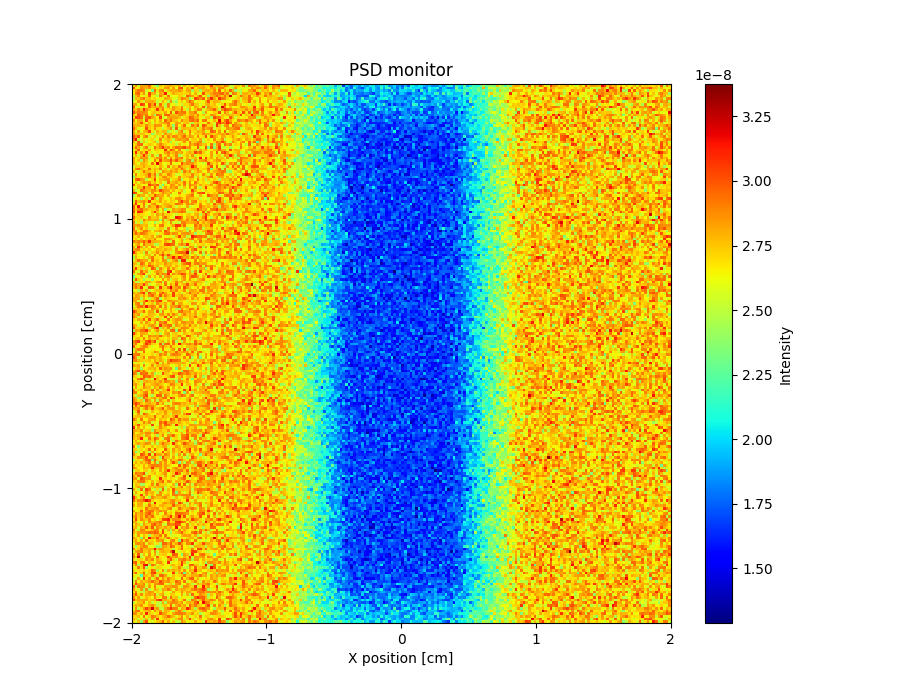

The file beside this chart, header and first rows:
x_axis, Intensity, Error
2.687691288999999860e-08, 2.871654351000000155e-08, 2.535659698999999910e-08, 2.823675939999999940e-08, 2.823648784999999969e-08, 2.815647197000000119e-08, 2.967648317999999935e-08, 2.671682842000000150e-08, 2.535693224000000091e-08, 2.383729375000000047e-08, 2.751680262999999863e-08, 2.679713344999999870e-08, 2.743671735999999935e-08, 2.799670586000000037e-08, 2.807682032999999903e-08, 2.743672735000000104e-08, 2.695683602000000144e-08, 2.815677745999999948e-08, 2.551736474000000092e-08, 2.783689639999999978e-08, 2.671719995999999851e-08, 2.735703969999999915e-08, 2.639722460999999837e-08, 2.839686871000000044e-08
3.031631479000000120e-08, 2.639689247999999888e-08, 2.663680394000000026e-08, 2.887634185000000057e-08, 2.823683999999999862e-08, 2.799651487999999871e-08, 2.855631971000000024e-08, 2.743658803000000163e-08, 2.727671182000000045e-08, 2.591707711000000099e-08, 2.679662169000000034e-08, 2.655694705000000133e-08, 2.863685174000000032e-08, 2.863656904000000119e-08, 2.647695996999999877e-08, 2.855691719999999897e-08, 2.607706627999999913e-08, 2.967671469999999838e-08, 3.047648936000000220e-08, 2.623689932999999913e-08, 2.815694103000000083e-08, 2.727668096999999972e-08, 3.047641262999999809e-08, 2.663705181999999855e-08
2.671670643999999868e-08, 2.831669177000000122e-08, 2.927644995999999874e-08, 2.919662210000000029e-08, 2.863656961000000022e-08, 2.543697055999999929e-08, 2.647706048000000087e-08, 2.311731486000000125e-08, 2.943648191000000093e-08, 2.695685380000000082e-08, 2.863663864999999840e-08, 2.911680610999999950e-08, 2.599707344000000070e-08, 2.751669823999999993e-08, 2.823681629000000116e-08, 2.807677333000000059e-08, 2.807664898999999966e-08, 2.871524865000000006e-08, 2.807695204000000114e-08, 2.687700573000000106e-08, 2.815704055000000079e-08, 2.831683151000000044e-08, 2.447714957000000160e-08, 2.727692384999999972e-08
2.655672849999999866e-08, 2.903648974999999919e-08, 2.975647418000000117e-08, 2.711678593000000130e-08, 2.863664570999999966e-08, 2.599681592000000001e-08, 3.039659184000000239e-08, 2.791675044999999848e-08, 2.799676977000000072e-08, 2.567668764000000125e-08, 2.823682037000000113e-08, 2.823658656000000121e-08, 3.135640933000000061e-08, 2.591663062999999895e-08, 2.695688995000000159e-08, 2.807686600999999903e-08, 2.751696264000000149e-08, 2.727698488999999866e-08, 2.719696780999999978e-08, 2.711700053000000023e-08, 2.727667539000000092e-08, 2.815709861999999994e-08, 2.623717225000000143e-08, 2.791696964000000069e-08
2.495703750000000011e-08, 2.759673747999999992e-08, 2.879633102999999938e-08, 2.655680378000000148e-08, 2.559694627000000075e-08, 2.695672672000000134e-08, 2.991647082000000219e-08, 2.655681216999999936e-08, 2.575673056999999927e-08, 2.495728673000000131e-08, 2.903658527000000118e-08, 2.751670191999999978e-08, 2.631707844000000119e-08, 2.927675211000000159e-08, 2.591705363000000144e-08, 2.599700104999999897e-08, 2.639693966000000101e-08, 2.735689569000000138e-08, 2.711693964000000050e-08, 2.567716114999999982e-08, 2.991663869999999814e-08, 2.895676407000000055e-08, 2.831683894999999884e-08, 2.687700112999999959e-08
2.471701971999999991e-08, 2.783676209000000015e-08, 2.751655806000000123e-08, 2.863655513000000023e-08, 2.943674029000000091e-08, 2.743693344999999891e-08, 2.767686571000000031e-08, 2.679660156999999922e-08, 2.735700113000000124e-08, 2.607699349000000058e-08, 2.671684806999999867e-08, 2.631700916999999846e-08, 2.823695845999999900e-08, 2.791661360000000035e-08, 2.743685099000000009e-08, 2.623693345000000140e-08, 2.551724285999999979e-08, 2.743693011000000017e-08, 2.927678160000000123e-08, 2.855663910000000130e-08, 2.791692046000000122e-08, 2.391739063000000163e-08, 2.567717300000000112e-08, 3.047686650999999917e-08
2.575689530000000165e-08, 2.639671549000000019e-08, 2.855644644000000044e-08, 2.719699285999999866e-08, 2.535727746000000144e-08, 2.799684816999999924e-08, 2.799657763000000135e-08, 2.823649471000000088e-08, 2.759676319000000133e-08, 2.503719837000000033e-08, 2.567700582999999862e-08, 2.799659515999999982e-08, 2.655681792999999855e-08, 2.455735891000000122e-08, 2.871661291999999869e-08, 2.487732288000000070e-08, 2.431722609000000140e-08, 2.663686102000000059e-08, 2.751695518000000011e-08, 2.615705482000000116e-08, 2.807682540000000114e-08, 2.975664126999999835e-08, 2.847698333999999981e-08, 2.607724983000000057e-08
2.839675163999999902e-08, 2.815682488000000103e-08, 2.639690604999999873e-08, 3.063621454999999858e-08, 2.999640853999999828e-08, 2.623693983000000046e-08, 2.999645792999999930e-08, 2.823659483999999922e-08, 3.063654872999999956e-08, 2.559725630000000148e-08, 2.951650829999999931e-08, 2.695705626999999969e-08, 2.495717111000000118e-08, 2.887682355999999845e-08, 2.647707449000000020e-08, 2.647685310999999879e-08, 2.519719381999999915e-08, 2.663718928999999985e-08, 2.495708168999999948e-08, 2.711710045999999850e-08, 2.695724122000000157e-08, 2.791701483000000037e-08, 2.935674995000000162e-08, 2.751720820999999920e-08
2.999629878999999720e-08, 2.567688967000000063e-08, 2.567708743000000147e-08, 2.559710806999999939e-08, 2.735673625999999903e-08, 2.599712001000000115e-08, 2.951661262999999898e-08, 2.791679752000000074e-08, 2.815659672999999861e-08, 2.767671839999999984e-08, 2.839694176000000139e-08, 2.847676298999999988e-08, 2.495720803999999922e-08, 2.871670716999999979e-08, 2.591692936999999922e-08, 2.855680286000000123e-08, 2.775685302999999897e-08, 2.711681112999999941e-08, 2.879672775000000144e-08, 2.551724777000000118e-08, 2.695710322000000059e-08, 2.775697995999999923e-08, 2.631692271999999986e-08, 2.807694645999999903e-08
2.831657724000000161e-08, 2.735677889999999873e-08, 2.887670190000000037e-08, 2.767634875999999848e-08, 3.087655848000000267e-08, 2.879663412999999840e-08, 2.759707893000000040e-08, 2.679680938999999897e-08, 2.751692113999999984e-08, 3.071653582000000030e-08, 2.767703158000000075e-08, 2.927673601000000142e-08, 2.663705223000000017e-08, 2.687712649000000051e-08, 2.727726694000000006e-08, 2.847701402000000165e-08, 2.751695162000000162e-08, 2.754305480000000146e-08, 2.951669451000000060e-08, 2.679708630999999923e-08, 2.503740706999999903e-08, 2.831697523000000125e-08, 2.615706722999999999e-08, 2.751693716000000131e-08
2.999629516999999969e-08, 2.807674958000000046e-08, 2.919670792000000085e-08, 2.887666500999999837e-08, 2.895678594999999959e-08, 2.839671633999999935e-08, 2.631714427000000017e-08, 2.735683633000000165e-08, 2.751673025999999988e-08, 2.703687299000000021e-08, 2.719713743999999876e-08, 2.703713137999999837e-08, 2.831678481999999862e-08, 2.655705284000000047e-08, 2.999642383000000001e-08, 2.575719882999999865e-08, 3.023677554000000028e-08, 2.871671184999999995e-08, 2.895676150999999907e-08, 2.935674125999999868e-08, 2.687697799999999933e-08, 2.839699569999999973e-08, 2.831702272000000001e-08, 2.927694667000000141e-08
2.735686695999999934e-08, 2.687688940999999905e-08, 2.999665692000000168e-08, 2.927667585999999962e-08, 2.791688068000000145e-08, 2.919662920999999909e-08, 2.655695525000000063e-08, 2.799698451999999887e-08, 2.399742037000000024e-08, 2.959660175999999971e-08, 2.887696485000000064e-08, 2.567704434999999898e-08, 2.975687578000000015e-08, 2.983671070000000317e-08, 2.783687572999999932e-08, 2.783662792999999973e-08, 2.767707757999999887e-08, 2.879699005999999886e-08, 2.879704001999999891e-08, 2.775709716000000020e-08, 2.687699129000000043e-08, 2.791700603999999905e-08, 2.831727645000000099e-08, 2.735708264999999877e-08
2.711686092000000056e-08, 3.031653919999999812e-08, 3.007675584000000283e-08, 2.935657949999999940e-08, 2.511719850999999944e-08, 2.951660703000000051e-08, 2.999646859999999988e-08, 2.831696558999999884e-08, 2.743706562000000018e-08, 2.655711201000000163e-08, 3.031670642999999965e-08, 2.575722262999999962e-08, 2.575695750000000163e-08, 2.815682670000000128e-08, 2.847679701999999865e-08, 2.823723513999999984e-08, 2.823707520000000081e-08, 2.759698400999999860e-08, 2.567707982000000086e-08, 2.695707557999999906e-08, 2.767696106000000010e-08, 2.991690173000000042e-08, 2.927690183000000101e-08, 2.791715068999999967e-08
2.911674361000000109e-08, 2.623690961000000108e-08, 2.807666904000000026e-08, 2.807675967999999872e-08, 2.575715261999999898e-08, 3.031651031999999686e-08, 2.719665267999999908e-08, 2.615692274000000009e-08, 2.799667466999999853e-08, 2.663701318000000013e-08, 2.815704002000000112e-08, 2.623711597000000135e-08, 2.991670510999999763e-08, 2.815669287999999865e-08, 2.943685309999999865e-08, 2.775711264999999868e-08, 2.743705746000000023e-08, 2.663728726000000014e-08, 2.895668923999999870e-08, 2.759716200999999909e-08, 2.759726697000000012e-08, 2.919689202000000163e-08, 2.959686090999999877e-08, 2.871704689000000022e-08
2.751680752999999853e-08, 2.727668446000000099e-08, 2.783681057999999923e-08, 3.023626483999999796e-08, 2.735708566000000122e-08, 2.607721814999999841e-08, 2.775699021000000002e-08, 2.559698486999999982e-08, 2.735716786999999914e-08, 2.687684886999999837e-08, 2.759695287000000091e-08, 2.807672444999999956e-08, 2.847707770000000077e-08, 2.935677063999999845e-08, 2.655722519999999983e-08, 2.655721611000000007e-08, 2.847703539000000069e-08, 2.807702617000000111e-08, 2.607719626000000119e-08, 2.735697385000000049e-08, 2.775688356999999978e-08, 2.607719697999999944e-08, 2.463743137000000154e-08, 2.719721737000000058e-08
2.831657553000000123e-08, 2.767681094999999874e-08, 2.791670751000000034e-08, 2.759684845000000104e-08, 2.679692935000000147e-08, 2.895687018000000112e-08, 2.751683467000000156e-08, 2.711702577999999918e-08, 2.871689475999999854e-08, 2.855674540000000045e-08, 2.847686873999999968e-08, 2.623719176999999905e-08, 2.695688602999999902e-08, 2.895682417999999970e-08, 2.719708676000000047e-08, 2.375750868999999912e-08, 2.879696542999999978e-08, 2.639697909000000150e-08, 2.775697545999999945e-08, 2.959677828000000105e-08, 2.623738171999999921e-08, 2.543738222000000048e-08, 2.919682425000000104e-08, 2.799704999000000038e-08
2.943657298999999886e-08, 2.775674953000000072e-08, 2.599725259999999892e-08, 2.583749017000000125e-08, 2.663685038000000117e-08, 3.023677050000000265e-08, 2.751678340999999945e-08, 2.687712337000000150e-08, 2.879657611000000008e-08, 2.695696840000000096e-08, 2.687713767000000110e-08, 2.479727728000000133e-08, 2.695708559000000043e-08, 2.751701233000000095e-08, 2.871695216999999848e-08, 2.479749153999999916e-08, 2.991684848999999735e-08, 2.511725516999999996e-08, 2.767713112000000038e-08, 2.783725109999999870e-08, 2.751698832999999992e-08, 2.767715046000000092e-08, 2.727709667000000153e-08, 2.783701806999999936e-08
2.831695405999999897e-08, 2.599681650999999870e-08, 2.839694670000000065e-08, 2.607716071000000062e-08, 2.775703700999999840e-08, 2.807700217000000008e-08, 3.039665100000000205e-08, 2.695692050000000058e-08, 2.551708472000000132e-08, 2.791680249999999935e-08, 2.703709654000000116e-08, 2.799713871000000021e-08, 2.775668642999999881e-08, 2.423754843000000119e-08, 2.559722827000000131e-08, 2.655738342000000030e-08, 2.487728849000000116e-08, 2.799708148000000066e-08, 2.911683131000000092e-08, 2.543726873999999872e-08, 2.671713660000000081e-08, 2.911685298999999989e-08, 2.695747301000000118e-08, 2.711740837999999872e-08
2.831678969999999886e-08, 2.767684203999999889e-08, 2.751707185000000140e-08, 2.759684009999999921e-08, 2.759717428000000019e-08, 2.647704709000000140e-08, 2.711715545000000130e-08, 2.367745130999999897e-08, 2.543696159000000089e-08, 2.735711806999999981e-08, 2.711708899999999915e-08, 2.527709730000000153e-08, 2.863693676000000062e-08, 2.751696113000000117e-08, 2.815692764999999954e-08, 2.631723085000000163e-08, 2.719705918999999946e-08, 2.807689345999999868e-08, 2.799698385999999965e-08, 2.823708403000000147e-08, 2.631708853999999945e-08, 2.879705551999999888e-08, 2.599729608000000153e-08, 2.751729546999999956e-08
2.991655475000000198e-08, 2.847667842999999873e-08, 3.007659317000000011e-08, 2.615733313999999856e-08, 2.831689493999999865e-08, 2.919678546000000009e-08, 2.519731267999999965e-08, 2.655697740999999843e-08, 2.727697062000000023e-08, 2.551738436999999841e-08, 2.719735002999999886e-08, 2.919690308000000086e-08, 2.695691797999999845e-08, 2.903680176000000088e-08, 2.735723093999999989e-08, 2.887707109999999894e-08, 2.863685589000000082e-08, 2.743715887000000096e-08, 2.855711869999999868e-08, 2.943712391999999863e-08, 2.751719170000000072e-08, 2.863715756999999971e-08, 2.807717986000000064e-08, 2.663724946000000133e-08
2.959677240999999868e-08, 3.151654523999999690e-08, 2.527718389000000117e-08, 2.567708213000000143e-08, 2.703707345000000026e-08, 2.583728376000000014e-08, 2.671694055000000035e-08, 2.719701093999999979e-08, 2.535700446000000044e-08, 2.607717978999999876e-08, 2.879709390999999971e-08, 2.599746139000000112e-08, 2.735723516999999909e-08, 2.783684095000000113e-08, 2.727719483000000040e-08, 2.519735325999999969e-08, 2.799693069000000040e-08, 2.855699106999999985e-08, 2.807717569000000047e-08, 2.839726868999999923e-08, 2.887689159999999963e-08, 2.599715895000000132e-08, 2.727712221999999893e-08, 2.735716147000000041e-08
2.799685707000000043e-08, 2.591736226999999991e-08, 2.967681379000000035e-08, 2.471722010999999943e-08, 2.759697864000000135e-08, 2.543726470000000140e-08, 2.631713336999999835e-08, 2.695698587000000041e-08, 2.783715308000000087e-08, 2.447751684000000005e-08, 2.783716929000000091e-08, 2.623716856000000008e-08, 2.679719538000000141e-08, 2.791705654999999845e-08, 2.399758148999999999e-08, 2.655725288000000071e-08, 2.559738549000000147e-08, 2.591725023000000125e-08, 2.719716417999999835e-08, 2.855671722000000106e-08, 2.639742502999999906e-08, 2.927697075000000114e-08, 2.711737373000000008e-08, 2.743729493999999851e-08
2.663707213000000155e-08, 2.743686064999999887e-08, 2.951680250999999863e-08, 2.951671538999999931e-08, 2.583715974000000064e-08, 2.671709190999999964e-08, 2.759734461000000105e-08, 2.703703840999999967e-08, 2.631709933999999958e-08, 2.767701539000000038e-08, 2.895699977999999942e-08, 2.799704873999999916e-08, 2.727710436999999903e-08, 2.655706868000000155e-08, 2.647709986999999870e-08, 2.687706682999999903e-08, 2.503742278000000056e-08, 2.751728798000000031e-08, 2.583748622000000082e-08, 2.679717535000000048e-08, 2.623726352999999942e-08, 2.871717737000000078e-08, 2.791712176999999905e-08, 2.895699598999999970e-08
2.711671067999999965e-08, 2.935687965000000160e-08, 2.799673961000000037e-08, 2.575725355999999906e-08, 2.791696809999999920e-08, 2.903701000000000042e-08, 2.551735383999999910e-08, 2.591724094999999961e-08, 2.967669205999999844e-08, 2.775713178999999916e-08, 2.895706510999999990e-08, 3.079665360000000315e-08, 2.815726117999999949e-08, 2.863679777999999900e-08, 2.655707202000000030e-08, 2.815677525000000059e-08, 2.967692908000000087e-08, 2.911704547999999855e-08, 2.935715867999999906e-08, 3.031699244000000298e-08, 2.839713222999999974e-08, 2.903721763999999977e-08, 2.639715007000000009e-08, 2.663736111999999954e-08
2.575700633999999999e-08, 2.759704678999999909e-08, 2.967646000000000156e-08, 2.631715989000000151e-08, 2.735712127000000083e-08, 2.687691880000000031e-08, 2.839682361000000095e-08, 2.631697264999999873e-08, 2.759711829000000037e-08, 2.719720646999999876e-08, 2.671710584999999845e-08, 2.647711754999999970e-08, 3.103697342999999790e-08, 2.703723464999999870e-08, 3.047664310999999744e-08, 2.887721201999999887e-08, 2.647720577000000102e-08, 2.895698711000000151e-08, 2.607752657999999863e-08, 2.583758321999999865e-08, 2.487722454000000145e-08, 2.743732611000000067e-08, 2.695737346000000005e-08, 2.775731960000000096e-08
2.687714978999999967e-08, 3.103692352999999689e-08, 2.711692762999999849e-08, 2.847691363000000092e-08, 2.687702733999999951e-08, 3.047671474000000158e-08, 2.679724520000000041e-08, 2.575747383999999847e-08, 2.623719518000000162e-08, 2.687732163999999903e-08, 2.655738008000000155e-08, 2.671745040000000158e-08, 2.823715918999999962e-08, 2.911711863000000119e-08, 2.735704530999999911e-08, 2.783737931000000136e-08, 2.879714709999999863e-08, 2.783704159000000156e-08, 2.839699762999999984e-08, 2.663737760000000016e-08, 2.751706524999999929e-08, 2.815716371999999919e-08, 2.743731114000000036e-08, 3.047713675000000194e-08
2.607707024999999924e-08, 2.791670441999999919e-08, 2.559689157000000151e-08, 2.783711325999999844e-08, 3.095679352999999708e-08, 2.799683423000000042e-08, 2.527730682000000016e-08, 2.847698264000000124e-08, 2.599713544999999880e-08, 2.479735524999999856e-08, 2.935688630000000124e-08, 2.583713850000000115e-08, 2.703710904000000019e-08, 2.847711267999999902e-08, 2.679738446999999898e-08, 2.743711375999999998e-08, 2.887715593000000067e-08, 2.447757213000000130e-08, 2.543754483999999905e-08, 2.687730473999999860e-08, 2.783742301999999858e-08, 2.687724615000000127e-08, 2.863692332000000031e-08, 2.535754872999999907e-08
2.839715401000000039e-08, 2.671718414000000041e-08, 2.703711537999999989e-08, 2.863685496000000102e-08, 2.831707315000000070e-08, 2.863676256000000134e-08, 2.519710480999999907e-08, 2.679721361999999994e-08, 2.751709200999999856e-08, 2.855705514000000092e-08, 2.903709318999999898e-08, 2.743720400000000161e-08, 2.879707502000000014e-08, 2.559713393000000002e-08, 2.911700988000000044e-08, 2.679734729000000003e-08, 2.887710355999999837e-08, 2.839707317999999994e-08, 2.983695342000000245e-08, 2.647723916999999844e-08, 2.783724074000000135e-08, 2.583744823000000012e-08, 2.743727675000000081e-08, 2.767736147000000019e-08
2.807691055999999917e-08, 2.647707780999999928e-08, 2.751703284000000071e-08, 2.455728068999999977e-08, 2.871672605000000117e-08, 2.767700936999999879e-08, 2.575714953000000113e-08, 2.607730050999999886e-08, 2.927703064999999873e-08, 2.671713181999999896e-08, 3.039686866999999914e-08, 2.759715062000000026e-08, 2.823709400000000018e-08, 2.855710044999999865e-08, 3.023710943999999919e-08, 2.807741314000000089e-08, 2.999712564000000022e-08, 2.807736850999999874e-08, 2.735717968000000108e-08, 2.503732014999999978e-08, 2.839721389000000162e-08, 2.927703588000000155e-08, 2.423769562000000030e-08, 2.839726549000000152e-08
2.823700741999999872e-08, 2.703718734999999851e-08, 2.607714681000000115e-08, 2.775716702000000162e-08, 2.807680892000000052e-08, 2.735707479000000057e-08, 2.615731085000000122e-08, 2.935699702000000146e-08, 2.655717538999999901e-08, 3.191639122000000134e-08, 2.791728364000000152e-08, 2.647733132999999870e-08, 2.599746656000000161e-08, 2.687728101999999964e-08, 2.967708676999999836e-08, 2.615742299999999974e-08, 2.591749224000000047e-08, 2.631740281000000086e-08, 3.023694960999999671e-08, 2.815741776000000010e-08, 2.879721065999999970e-08, 2.839721983999999938e-08, 2.871723673000000051e-08, 2.727736997000000097e-08
2.511713268999999864e-08, 2.743695462000000120e-08, 2.727708083999999864e-08, 2.735701166000000079e-08, 2.831693895000000094e-08, 2.727739611000000037e-08, 2.719704193999999975e-08, 2.687733538000000109e-08, 2.719731898999999956e-08, 2.615716979000000026e-08, 2.799710335999999969e-08, 2.711703752999999879e-08, 2.599745760999999958e-08, 2.927699924999999865e-08, 2.607726054000000051e-08, 2.791703880000000023e-08, 2.719723997000000117e-08, 2.927693312999999941e-08, 2.815735386999999942e-08, 2.735719234999999900e-08, 2.711739017000000135e-08, 2.767747217000000074e-08, 3.143660383000000278e-08, 2.903721430999999921e-08
2.671733453999999873e-08, 2.871688914000000039e-08, 2.975675258000000058e-08, 2.783697828000000140e-08, 2.703719954999999909e-08, 2.687721005000000134e-08, 2.959686707000000140e-08, 2.711717166999999953e-08, 2.791705120000000088e-08, 2.735719924999999955e-08, 2.919702959000000131e-08, 2.591742519999999962e-08, 2.735712369000000127e-08, 2.559746432999999947e-08, 2.727758404999999841e-08, 2.767699746999999996e-08, 2.847694162999999992e-08, 2.743729870999999855e-08, 2.951702274999999869e-08, 2.783710756999999977e-08, 2.575760810999999876e-08, 2.751738564000000067e-08, 2.815723294000000107e-08, 2.783722151000000068e-08
2.807712097000000156e-08, 2.607743559000000089e-08, 2.527717992000000106e-08, 2.711705535999999901e-08, 2.935706731000000087e-08, 2.767705285999999959e-08, 2.751721794999999999e-08, 2.703687796999999882e-08, 2.807702131000000056e-08, 2.679720347999999902e-08, 2.527754837999999841e-08, 2.887703149999999955e-08, 2.791717065000000008e-08, 2.767721982000000053e-08, 2.879702427999999951e-08, 2.775711215999999836e-08, 2.831720066999999966e-08, 2.703732299999999957e-08, 2.471758135000000143e-08, 2.927712185000000133e-08, 2.783723954999999916e-08, 2.879704385999999947e-08, 2.559750046000000056e-08, 2.719738983000000163e-08
2.591718710000000147e-08, 2.887679096999999948e-08, 2.647730159000000146e-08, 2.711729668000000116e-08, 2.727720672999999923e-08, 2.799702513000000007e-08, 2.999694077999999853e-08, 2.767731491999999941e-08, 2.927692882999999969e-08, 2.495748182999999898e-08, 2.847708444999999879e-08, 2.695732708999999966e-08, 2.703712891000000040e-08, 2.895698048000000154e-08, 2.831734821999999955e-08, 2.703732348999999989e-08, 2.527756073000000152e-08, 2.559758158999999946e-08, 2.655742320000000008e-08, 2.759728452999999976e-08, 2.719731168000000070e-08, 2.703732835999999863e-08, 2.911685499999999871e-08, 2.727740494000000104e-08
2.391722995999999954e-08, 2.759708670999999990e-08, 2.687731081999999922e-08, 2.695725924999999855e-08, 2.647723242999999860e-08, 2.799710248999999892e-08, 2.943681546999999874e-08, 2.735727321999999881e-08, 2.879705079999999937e-08, 2.535735294999999920e-08, 2.711725627000000002e-08, 2.863697091999999894e-08, 2.887700455999999990e-08, 2.727716854999999996e-08, 2.791717066999999975e-08, 2.687715756000000098e-08, 2.639724762999999876e-08, 2.863710032000000048e-08, 2.695727898000000103e-08, 2.727735733000000091e-08, 2.775715582000000136e-08, 2.847718547000000088e-08, 2.887718370999999993e-08, 2.535746740000000012e-08
2.631724881000000140e-08, 2.927682661000000052e-08, 3.015679733000000105e-08, 2.847694215000000140e-08, 2.807728985000000113e-08, 2.471725170000000140e-08, 2.639701446999999988e-08, 2.727717922000000055e-08, 3.047677951999999940e-08, 2.623742848999999973e-08, 2.759723008999999962e-08, 2.751720762999999869e-08, 2.839720078000000091e-08, 2.863694838000000069e-08, 2.567750753000000138e-08, 2.711727033000000020e-08, 2.759716011000000014e-08, 2.887716981999999865e-08, 2.415744217000000002e-08, 2.679734404000000148e-08, 2.655738010000000123e-08, 2.783742714999999940e-08, 2.735749181999999901e-08, 2.655742768000000018e-08
2.663720777999999929e-08, 2.775710772999999910e-08, 2.599732000000000055e-08, 2.767704979000000142e-08, 2.879693776000000039e-08, 2.783716523999999879e-08, 2.871709708000000149e-08, 2.703725418999999931e-08, 2.815695389999999881e-08, 2.639728649000000023e-08, 2.743715410999999878e-08, 2.599719529000000067e-08, 2.527751008999999928e-08, 2.935711233999999984e-08, 2.735730985999999990e-08, 2.783736567999999916e-08, 2.839705227000000006e-08, 2.719710481999999862e-08, 2.719753957999999890e-08, 2.935703890000000026e-08, 2.687741913999999867e-08, 2.871722897999999887e-08, 2.639736373000000103e-08, 2.927727049999999991e-08
2.991675707999999981e-08, 2.647730828000000045e-08, 2.759727968999999888e-08, 2.679701219999999893e-08, 2.615740857000000060e-08, 2.623733751000000017e-08, 3.047673186000000174e-08, 2.927694429000000032e-08, 2.863728579000000055e-08, 2.983694688999999756e-08, 2.559725587000000018e-08, 2.287782894000000084e-08, 2.687745896999999929e-08, 2.639731847999999901e-08, 2.871733461000000061e-08, 2.847731293999999900e-08, 2.679721536999999967e-08, 2.839710935999999857e-08, 2.655741125999999859e-08, 2.919710906000000067e-08, 2.583772260999999858e-08, 2.927730342999999999e-08, 2.831745070999999930e-08, 2.815727354000000078e-08
2.631707174000000071e-08, 2.591727726999999928e-08, 2.775685639000000071e-08, 2.775706047000000157e-08, 3.087661033999999835e-08, 2.791704122999999886e-08, 2.815716438999999990e-08, 2.663737109000000156e-08, 2.975686086999999887e-08, 2.703737013000000086e-08, 2.375739481999999872e-08, 2.671736746000000062e-08, 2.831732765000000077e-08, 2.711728437000000071e-08, 2.863703568999999858e-08, 2.799727413000000003e-08, 2.887710262999999857e-08, 2.575741181999999888e-08, 2.567745954999999899e-08, 2.743713281000000026e-08, 2.623744899000000130e-08, 2.871730100000000164e-08, 2.687770842000000023e-08, 2.903717183999999841e-08
2.791721257999999971e-08, 2.471729190999999916e-08, 2.591753923000000073e-08, 2.935709000999999984e-08, 2.871683969999999852e-08, 2.783704465999999973e-08, 2.767726373999999931e-08, 2.871713080999999851e-08, 2.887708118999999902e-08, 2.751752574000000067e-08, 3.039692243000000040e-08, 2.911695192999999933e-08, 2.823725570000000044e-08, 2.823724940000000009e-08, 2.679738289000000146e-08, 2.783732387999999907e-08, 2.663739446999999941e-08, 2.711725594000000041e-08, 2.783739492000000120e-08, 2.527754587999999927e-08, 2.631743060999999980e-08, 2.599756366000000113e-08, 3.039710162999999797e-08, 2.791757980999999882e-08
3.055677047000000038e-08, 3.015689974999999698e-08, 2.615724342999999991e-08, 2.527744763999999839e-08, 2.815704552000000122e-08, 2.823688399999999941e-08, 2.543730126999999866e-08, 2.863723865999999925e-08, 2.695730752000000120e-08, 2.639745739000000012e-08, 2.743710501999999951e-08, 2.879701014000000063e-08, 2.799726855000000123e-08, 2.751735207999999924e-08, 2.847716950999999844e-08, 2.623747187999999884e-08, 2.583751227000000002e-08, 2.951713646999999987e-08, 2.695743369999999874e-08, 2.527757305000000016e-08, 2.647755538999999965e-08, 2.687756977000000153e-08, 2.863739119000000106e-08, 2.607756871999999982e-08
2.359737111999999999e-08, 2.639710856999999844e-08, 2.863694386000000123e-08, 2.791716955000000138e-08, 2.815692870999999889e-08, 2.599723600999999843e-08, 2.751725567000000011e-08, 2.730746871999999947e-08, 3.015713877999999823e-08, 2.863716931999999932e-08, 2.799705733999999859e-08, 2.815724105999999837e-08, 2.655741436000000123e-08, 2.823713410000000138e-08, 2.511754746000000066e-08, 2.631730648999999861e-08, 2.631756440000000125e-08, 2.719737530999999898e-08, 2.655752323000000004e-08, 2.671736205999999890e-08, 2.807725051999999901e-08, 2.863732724999999953e-08, 2.935711625999999911e-08, 2.631755347999999976e-08
2.607715783000000102e-08, 2.687717168000000019e-08, 2.647720947000000055e-08, 2.431759625999999912e-08, 2.599734535999999937e-08, 2.727739294999999870e-08, 2.495759216000000057e-08, 3.063696304000000242e-08, 2.775694560000000085e-08, 2.559754931999999860e-08, 2.847719387000000025e-08, 2.719732610999999984e-08, 2.639738819999999940e-08, 2.623750188999999996e-08, 2.759747584999999921e-08, 2.687737975999999902e-08, 2.855725633999999888e-08, 2.871741167000000102e-08, 2.799722701000000023e-08, 2.687747189999999961e-08, 2.855710401000000045e-08, 2.783728666999999896e-08, 2.751769274999999914e-08, 2.719758918999999966e-08
2.551720493999999961e-08, 2.983672593000000256e-08, 2.759706811000000059e-08, 2.831720686000000015e-08, 2.895713725000000073e-08, 2.759728957999999889e-08, 3.087688043000000190e-08, 2.679743493999999902e-08, 2.711727257999999844e-08, 2.719736115000000042e-08, 2.839728101999999936e-08, 2.679729319999999917e-08, 2.743740955000000013e-08, 2.655752339999999893e-08, 2.743741423999999849e-08, 2.711743086999999943e-08, 2.623750400999999865e-08, 2.895742909000000045e-08, 3.079688198999999837e-08, 2.855750520000000111e-08, 2.887737032000000135e-08, 2.575752497000000104e-08, 2.863743827000000151e-08, 2.927739484999999902e-08
2.743711095999999909e-08, 3.087674172000000086e-08, 2.631747971000000056e-08, 2.695741930999999895e-08, 2.943719917000000028e-08, 2.631746854999999965e-08, 2.575726431999999984e-08, 2.831732321000000001e-08, 2.903703908999999993e-08, 2.647734616000000127e-08, 2.607758658000000121e-08, 2.735715360000000071e-08, 2.775700669000000064e-08, 2.783725792999999873e-08, 2.719728155999999970e-08, 2.727730023000000091e-08, 2.959716496000000057e-08, 2.895702174999999865e-08, 2.855731427000000030e-08, 2.687752306000000004e-08, 2.887731896000000086e-08, 2.815731099999999849e-08, 2.871733612000000093e-08, 2.743739235000000127e-08
2.983704967000000087e-08, 2.679707328999999872e-08, 3.159671486999999726e-08, 2.695712852999999857e-08, 2.879695985000000098e-08, 2.527743883999999890e-08, 2.863725368000000040e-08, 2.759726318000000040e-08, 2.751723916999999981e-08, 3.015697729999999771e-08, 2.815726467000000076e-08, 2.703731041999999854e-08, 2.767759313000000025e-08, 2.847713496000000149e-08, 2.879705569999999927e-08, 2.703747737000000130e-08, 2.519787247999999943e-08, 2.703739199999999840e-08, 2.639756437000000146e-08, 2.591762693999999875e-08, 2.815720540999999941e-08, 2.503747354000000086e-08, 2.591758260999999835e-08, 2.647757249000000013e-08
2.951698555000000007e-08, 2.719724786000000054e-08, 2.887700548999999970e-08, 2.991708510000000147e-08, 2.807737449000000098e-08, 2.815728811000000096e-08, 2.719710191000000117e-08, 2.743734035999999942e-08, 2.719723174999999888e-08, 2.855705607999999890e-08, 2.615756692000000062e-08, 2.815727481999999986e-08, 2.359770138999999988e-08, 2.551759019000000082e-08, 2.583756341000000077e-08, 2.839720524999999952e-08, 2.767741764999999858e-08, 2.815725573999999841e-08, 2.903720845000000164e-08, 2.863727151000000063e-08, 2.607760423999999923e-08, 2.679739812999999903e-08, 2.719742907000000024e-08, 2.775734107999999987e-08
3.023687339999999740e-08, 2.647743872999999985e-08, 3.135697789999999872e-08, 3.071700195999999768e-08, 2.751740112000000098e-08, 2.655723221999999843e-08, 2.623731884999999853e-08, 2.799733348000000158e-08, 3.079687360999999868e-08, 2.767726082000000037e-08, 2.599735887000000020e-08, 2.767732617999999870e-08, 2.623756596999999922e-08, 3.175704464000000141e-08, 2.743734669000000094e-08, 2.831734355999999906e-08, 2.823749931999999836e-08, 2.887733388999999851e-08, 2.975727987000000008e-08, 2.903739132000000087e-08, 2.543739894000000052e-08, 2.527769027000000079e-08, 2.527766526000000126e-08, 2.719758028000000030e-08
2.815717129000000044e-08, 2.655718705999999991e-08, 2.767728542000000159e-08, 2.711725341000000010e-08, 2.687715281000000030e-08, 2.663737312000000005e-08, 2.583741200999999883e-08, 2.735727958000000150e-08, 2.591729850000000059e-08, 2.839719415999999913e-08, 2.751739323999999979e-08, 2.863719099000000010e-08, 2.727730407999999966e-08, 2.727733436999999955e-08, 2.695759805000000067e-08, 2.607743841000000146e-08, 2.511747327999999984e-08, 2.687741414999999857e-08, 2.711746740999999884e-08, 2.647747652999999866e-08, 2.727770283999999839e-08, 2.743743781999999972e-08, 2.663774010000000156e-08, 2.783755127999999877e-08
2.991690024999999796e-08, 2.719733000000000125e-08, 2.703744945000000100e-08, 2.759717460000000161e-08, 2.615748499000000147e-08, 2.583729224999999970e-08, 2.879725987999999852e-08, 2.735737451999999967e-08, 2.727736203999999894e-08, 2.783717392000000024e-08, 2.623755157000000124e-08, 2.831720462000000009e-08, 2.967702969999999953e-08, 2.735735397000000056e-08, 2.623756146999999944e-08, 2.567762199000000048e-08, 3.143709048999999810e-08, 3.087707128999999888e-08, 2.903716572999999994e-08, 2.607759536999999921e-08, 2.791748596999999935e-08, 2.767738090999999911e-08, 2.871726230000000089e-08, 2.711738977000000122e-08
2.799730483000000155e-08, 2.663722116000000058e-08, 2.719734375999999968e-08, 2.551725781999999860e-08, 2.959694976999999964e-08, 2.775708821000000148e-08, 2.839724839999999922e-08, 2.775742595000000095e-08, 2.807709649999999988e-08, 2.807723093999999906e-08, 2.391781301000000094e-08, 2.887716336999999907e-08, 2.543759235000000079e-08, 2.767714602000000017e-08, 2.975705915999999938e-08, 2.927729663000000113e-08, 2.711762340000000075e-08, 2.895735683999999975e-08, 2.831758570999999932e-08, 2.735736943999999937e-08, 2.895736536000000049e-08, 2.727743625000000093e-08, 2.871741193000000011e-08, 3.015717188000000051e-08
2.919706748999999851e-08, 2.495761513000000012e-08, 2.687733128000000144e-08, 2.415778926999999982e-08, 2.743714905999999965e-08, 2.703721943000000080e-08, 2.535738188999999949e-08, 2.639755496000000028e-08, 2.415769222000000115e-08, 2.543748112999999876e-08, 2.639742626999999880e-08, 2.823739075000000130e-08, 2.703755686000000033e-08, 2.559768374999999960e-08, 2.879725652000000009e-08, 2.567759796999999977e-08, 2.567768980999999861e-08, 2.503761812000000096e-08, 2.887733020999999866e-08, 2.903730517000000071e-08, 2.799737853999999841e-08, 2.783732518999999932e-08, 2.791728745999999910e-08, 2.847742241000000130e-08
2.879709893999999916e-08, 2.799718178000000120e-08, 2.855710408000000097e-08, 2.791718653000000051e-08, 2.735740016999999874e-08, 2.783701624999999911e-08, 2.607728176000000033e-08, 2.655731941999999975e-08, 2.799703587000000117e-08, 2.655744636000000151e-08, 2.903700526000000123e-08, 2.927731732999999946e-08, 2.671751213999999909e-08, 2.639744547000000161e-08, 2.743741091999999941e-08, 2.831740733999999987e-08, 3.079711408000000304e-08, 3.055702833000000217e-08, 2.783758748000000038e-08, 2.951729336000000042e-08, 2.655769074000000033e-08, 2.647760611000000059e-08, 2.623767836999999865e-08, 2.943716015000000141e-08
2.935698819999999898e-08, 2.535752242000000078e-08, 2.743733427999999881e-08, 2.871693070000000106e-08, 2.655728153000000075e-08, 2.751716438999999880e-08, 2.551746659999999931e-08, 2.519769997999999904e-08, 2.583758538000000000e-08, 2.687739796000000152e-08, 2.751732036999999922e-08, 2.727752426999999887e-08, 2.527743034999999933e-08, 2.927716580000000128e-08, 2.535757573999999925e-08, 2.671743130000000045e-08, 2.903737730000000005e-08, 2.647756655000000056e-08, 2.615738848000000065e-08, 2.711752889000000057e-08, 2.423786125999999950e-08, 2.535768257999999956e-08, 2.551761758999999963e-08, 2.847751978999999959e-08
2.879701914000000019e-08, 2.863707407000000121e-08, 2.639747316000000068e-08, 2.735735686999999983e-08, 2.935716193000000093e-08, 2.919687636000000094e-08, 2.783722794999999877e-08, 2.607743725000000043e-08, 2.783726409000000135e-08, 2.783730602000000099e-08, 2.855732000999999982e-08, 2.599762615000000136e-08, 3.015734917000000094e-08, 2.863737272000000129e-08, 2.591767427000000010e-08, 2.639759011000000073e-08, 2.735734253999999907e-08, 2.807737318000000072e-08, 2.783750196000000158e-08, 2.711773731000000050e-08, 2.471768368999999865e-08, 2.879751817000000161e-08, 2.639759940000000055e-08, 2.791743615000000034e-08
2.791714433000000029e-08, 2.991690740000000273e-08, 2.815712213000000066e-08, 2.935725855999999980e-08, 2.927716788999999880e-08, 2.831728567999999847e-08, 2.727740115000000132e-08, 2.695767912000000054e-08, 2.663734938999999960e-08, 2.527763670999999960e-08, 2.679740158000000096e-08, 2.719725707999999984e-08, 2.927717143999999911e-08, 2.959719612999999942e-08, 2.775733415000000146e-08, 2.871718761000000007e-08, 2.839728502000000063e-08, 2.687763744000000043e-08, 2.847736679000000045e-08, 2.847729606000000156e-08, 2.863748900999999882e-08, 2.823745142999999947e-08, 2.767751619999999939e-08, 2.383798893000000072e-08
2.711722099000000003e-08, 2.679742409000000135e-08, 2.799742422999999990e-08, 2.631726719999999916e-08, 2.743718488999999899e-08, 2.767730289000000104e-08, 2.727751355999999894e-08, 2.831718043999999867e-08, 2.623748963000000036e-08, 2.807741259000000154e-08, 2.863712314999999899e-08, 2.599744950999999865e-08, 2.655741932999999835e-08, 2.599752649999999855e-08, 2.671742235999999992e-08, 2.527761434999999843e-08, 2.767736101999999922e-08, 3.055715495000000250e-08, 2.719762643000000095e-08, 2.815747391999999881e-08, 2.495780253000000030e-08, 2.543763490000000029e-08, 3.135720246000000148e-08, 3.007726387999999868e-08
2.655722392000000074e-08, 2.751731670000000087e-08, 2.631721439000000069e-08, 2.751725818999999892e-08, 2.623758614999999936e-08, 2.727716760000000049e-08, 2.791729765000000086e-08, 2.743725677000000073e-08, 2.911725236999999849e-08, 2.663752913000000164e-08, 2.639760987999999926e-08, 2.639750705999999990e-08, 2.871721746999999867e-08, 2.879735023000000002e-08, 2.831725117000000087e-08, 2.711731892999999915e-08, 2.631755839000000116e-08, 2.695736981999999955e-08, 2.807752084999999866e-08, 2.519756118999999930e-08, 2.727759351000000043e-08, 2.839741450000000088e-08, 2.967738985000000101e-08, 2.671765015000000156e-08
2.919717073999999916e-08, 2.823713840000000110e-08, 2.887701902000000021e-08, 2.855705796999999967e-08, 2.983736193000000016e-08, 2.831728576000000048e-08, 3.095723038000000151e-08, 2.799726385999999957e-08, 2.799727443999999996e-08, 2.775738885999999889e-08, 2.759728844000000085e-08, 2.655736821999999877e-08, 2.807735039000000156e-08, 2.711739516999999963e-08, 2.511773133999999839e-08, 2.951729101999999868e-08, 2.599764992999999935e-08, 2.671757087999999896e-08, 2.847744961000000005e-08, 2.583763238999999993e-08, 2.663755757000000012e-08, 2.679763131999999909e-08, 2.543778421000000140e-08, 2.799752968000000126e-08
2.639734031000000051e-08, 2.751729996999999934e-08, 2.855705824999999843e-08, 2.615753424999999964e-08, 2.951717060000000033e-08, 2.775731242000000165e-08, 2.791716451000000044e-08, 2.767748335000000132e-08, 2.463764615999999904e-08, 2.455790237999999959e-08, 2.703723582999999941e-08, 2.687730269999999861e-08, 3.007725582999999860e-08, 3.063730783000000166e-08, 2.975724264000000029e-08, 2.943718538000000068e-08, 2.599772977000000097e-08, 2.815741433000000116e-08, 2.911744069000000029e-08, 2.815699981000000005e-08, 3.079731728999999982e-08, 2.703769295000000087e-08, 2.687756589999999980e-08, 2.591774153999999888e-08
... 140 more rows
